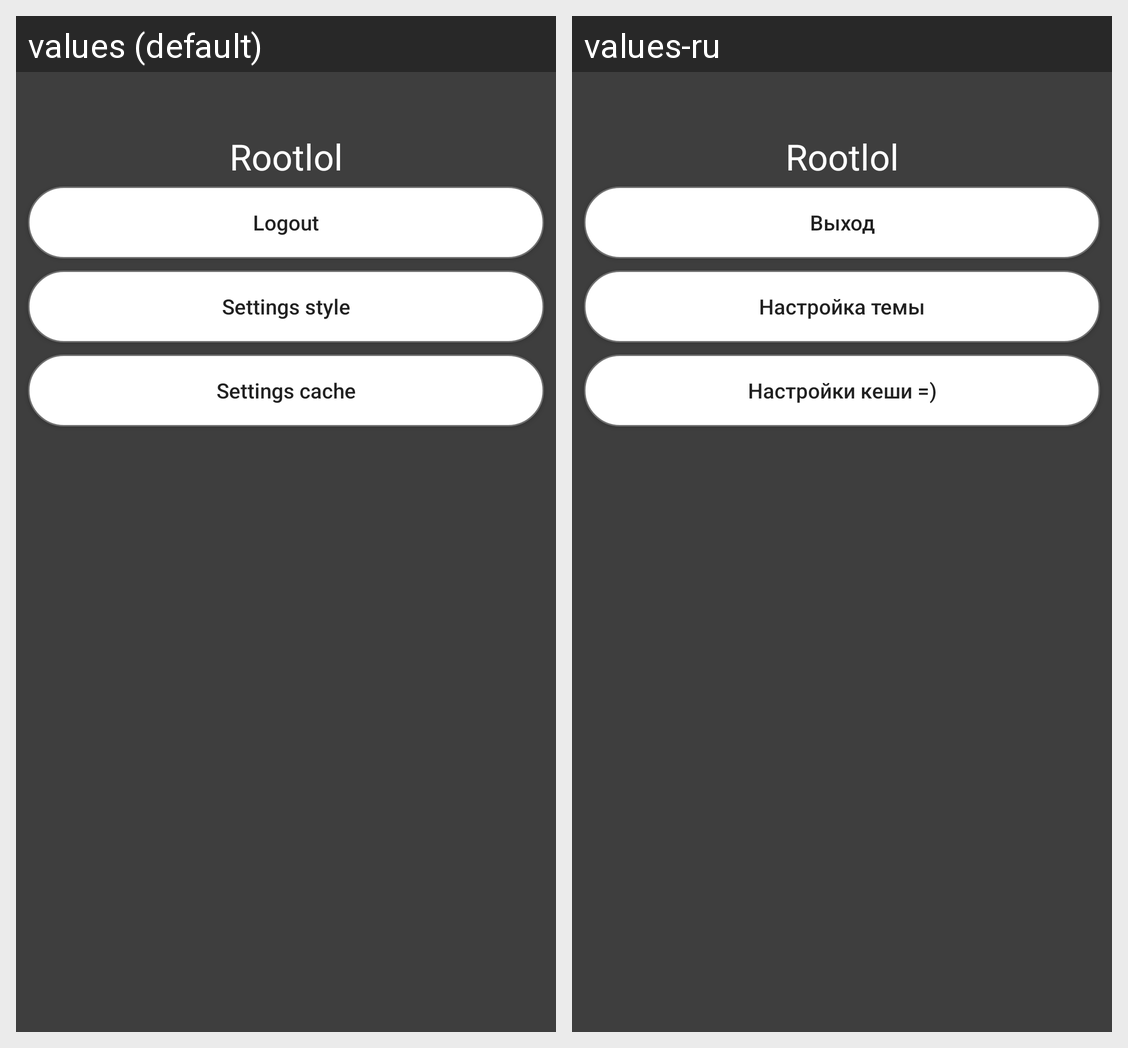

Here is an Android app screen in its default locale and in the app's own translations. Write out the translated-string differences for the strings that appear on this screen.
Android screen res/layout/controller_home_settings.xml rendered under 2 locales, left to right: values (default), values-ru. Device: Nexus 5 (rendered at 1080×1920; each locale shown at half size, 540×960, under a caption strip naming it); theme AppTheme.
Strings drawn on this screen, with the default value and each locale's value (text and hints the layout hard-codes, and strings that could not be matched under every locale, appear in the picture but are not listed):

logout_button
  values: Logout
  values-ru: Выход

settings_style
  values: Settings style
  values-ru: Настройка темы

settings_cache
  values: Settings cache
  values-ru: Настройки кеши =)
